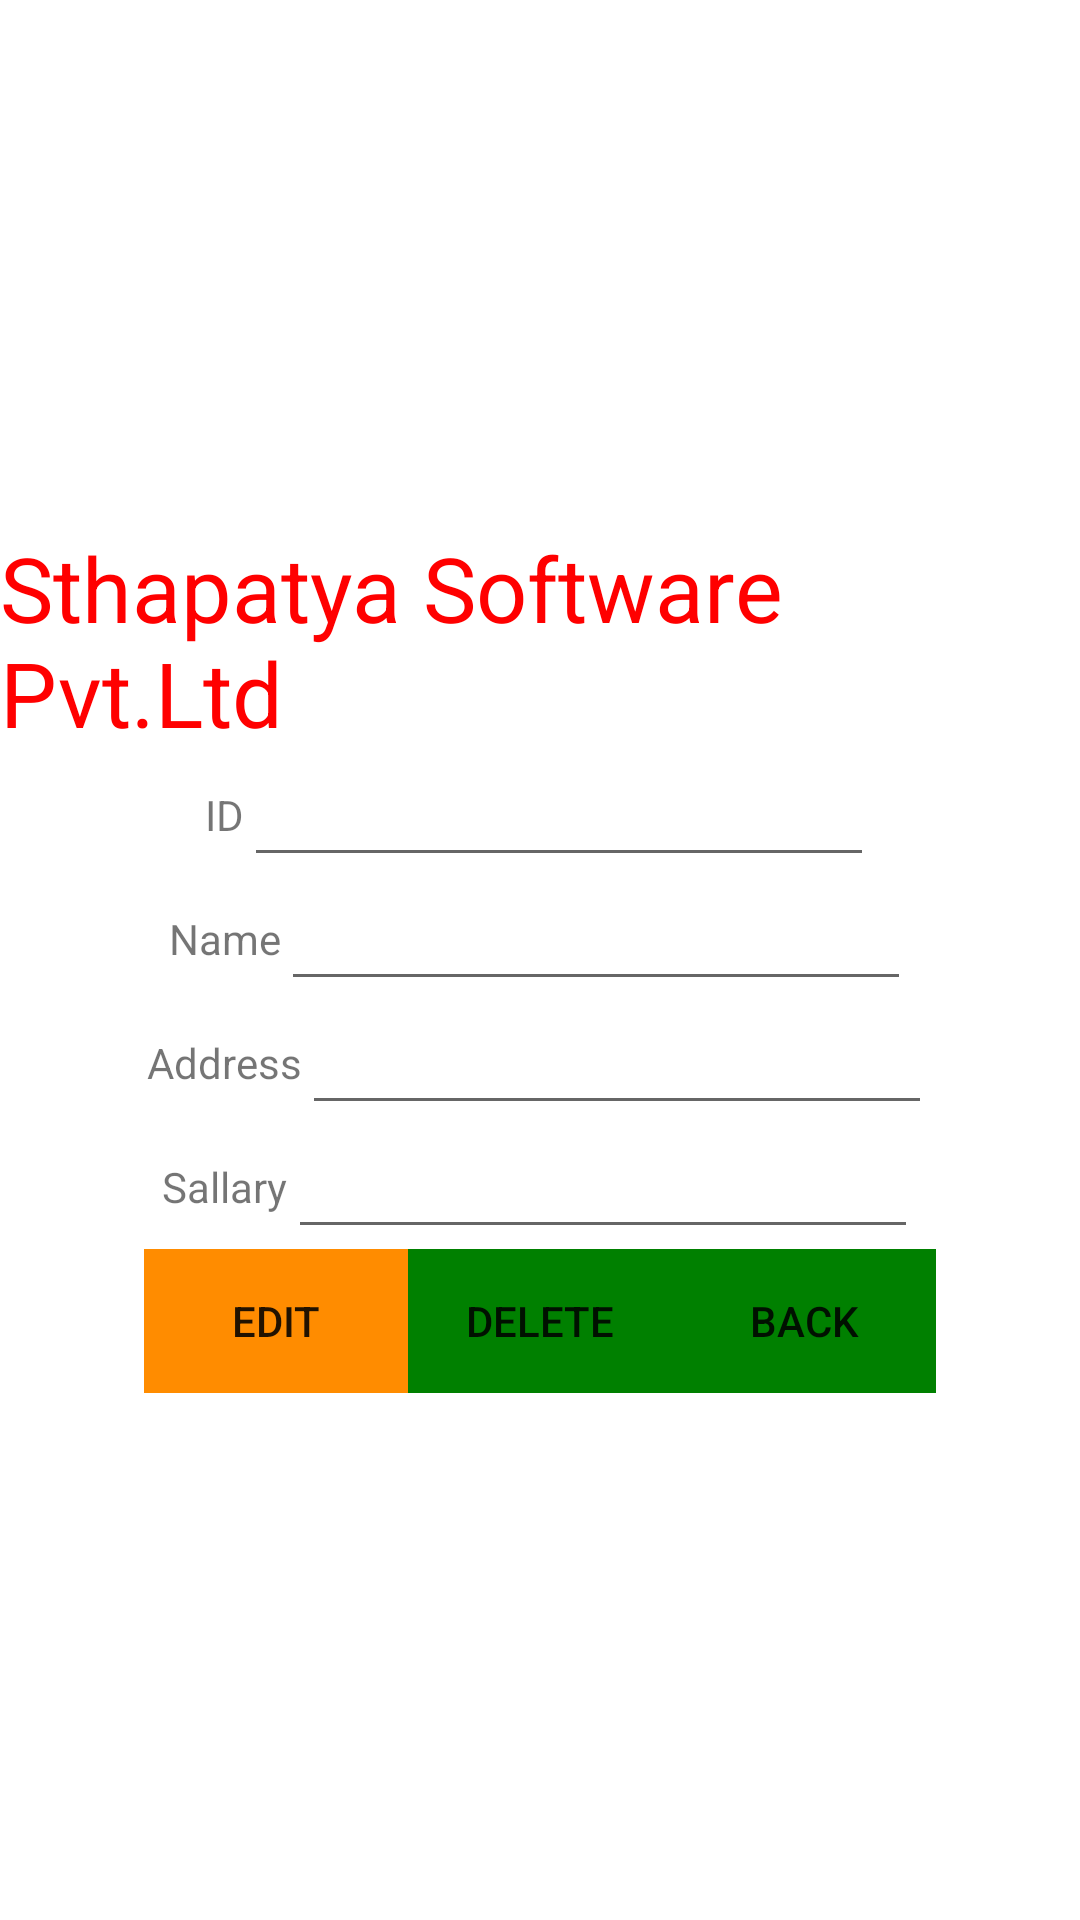

Write the Android layout XML for this screen, with the resource values it uses.
<!-- AndroidManifest.xml: application theme Theme.Sthapatya_Software -->
<!-- res/layout/activity_edit.xml -->
<?xml version="1.0" encoding="utf-8"?>
<LinearLayout xmlns:android="http://schemas.android.com/apk/res/android"
    xmlns:app="http://schemas.android.com/apk/res-auto"
    xmlns:tools="http://schemas.android.com/tools"
    android:layout_width="match_parent"
    android:layout_height="match_parent"
    tools:context=".edit"
    android:orientation="vertical"
    android:gravity="center"
    >

    <LinearLayout
        android:layout_width="wrap_content"
        android:layout_height="wrap_content"
        android:orientation="vertical"
        android:gravity="center"
        >
        <TextView
            android:layout_width="wrap_content"
            android:layout_height="wrap_content"
            android:text="Sthapatya Software Pvt.Ltd"
            android:textColor="#ff0000"
            android:textSize="30dp"
            />
    </LinearLayout>


    <LinearLayout
        android:layout_width="wrap_content"
        android:layout_height="wrap_content"
        android:orientation="horizontal"
        android:gravity="center"
        >
        <TextView
            android:layout_width="wrap_content"
            android:layout_height="wrap_content"
            android:text="ID"
            />

        <EditText
            android:id="@+id/id"
            android:layout_width="wrap_content"
            android:layout_height="wrap_content"
            android:layout_weight="1"
            android:ems="10"
            android:textAlignment="center"
            />
    </LinearLayout>

    <LinearLayout
        android:layout_width="wrap_content"
        android:layout_height="wrap_content"
        android:orientation="horizontal"
        android:gravity="center"
        >
        <TextView
            android:layout_width="wrap_content"
            android:layout_height="wrap_content"
            android:text="Name"
            />

        <EditText
            android:id="@+id/name"
            android:layout_width="wrap_content"
            android:layout_height="wrap_content"
            android:layout_weight="1"
            android:ems="10"
            android:textAlignment="center"
            />
    </LinearLayout>

    <LinearLayout
        android:layout_width="wrap_content"
        android:layout_height="wrap_content"
        android:orientation="horizontal"
        android:gravity="center"
        >
        <TextView
            android:layout_width="wrap_content"
            android:layout_height="wrap_content"
            android:text="Address"
            />

        <EditText
            android:id="@+id/addr"
            android:layout_width="wrap_content"
            android:layout_height="wrap_content"
            android:layout_weight="1"
            android:ems="10"
            android:textAlignment="center"
            />
    </LinearLayout>

    <LinearLayout
        android:layout_width="wrap_content"
        android:layout_height="wrap_content"
        android:orientation="horizontal"
        android:gravity="center"
        >
        <TextView
            android:layout_width="wrap_content"
            android:layout_height="wrap_content"
            android:text="Sallary"
            />

        <EditText
            android:id="@+id/sallary"
            android:layout_width="wrap_content"
            android:layout_height="wrap_content"
            android:layout_weight="1"
            android:ems="10"
            android:textAlignment="center"
            />
    </LinearLayout>

    <LinearLayout
        android:layout_width="wrap_content"
        android:layout_height="wrap_content"
        android:orientation="horizontal"
        android:gravity="center"
        >

        <Button
            android:id="@+id/btnok"
            android:layout_width="wrap_content"
            android:layout_height="wrap_content"
            android:layout_weight="1"
            android:text="Edit"
            android:background="#FF8C00"

            />

        <Button
            android:id="@+id/btndelete"
            android:layout_width="wrap_content"
            android:layout_height="wrap_content"
            android:layout_weight="1"
            android:text="Delete"
            android:background="#008000"
            />

        <Button
            android:id="@+id/btnback"
            android:layout_width="wrap_content"
            android:layout_height="wrap_content"
            android:layout_weight="1"
            android:text="Back"
            android:background="#008000"
            />
    </LinearLayout>

</LinearLayout>
<!-- resources referenced by this layout -->
<resources>
  <style name="Theme.Sthapatya_Software" parent="Theme.MaterialComponents.DayNight.DarkActionBar">
          
          <item name="colorPrimary">@color/purple_500</item>
          <item name="colorPrimaryVariant">@color/purple_700</item>
          <item name="colorOnPrimary">@color/white</item>
          
          <item name="colorSecondary">@color/teal_200</item>
          <item name="colorSecondaryVariant">@color/teal_700</item>
          <item name="colorOnSecondary">@color/black</item>
          
          <item name="android:statusBarColor">?attr/colorPrimaryVariant</item>
          
      </style>
  <!-- not gathered from this repository: default colours our renderer supplied (Android Studio template values) -->
  <color name="purple_500">#FF6200EE</color>
  <color name="purple_700">#FF3700B3</color>
  <color name="teal_200">#FF03DAC5</color>
  <color name="teal_700">#FF018786</color>
  <color name="black">#FF000000</color>
  <color name="white">#FFFFFFFF</color>
</resources>
